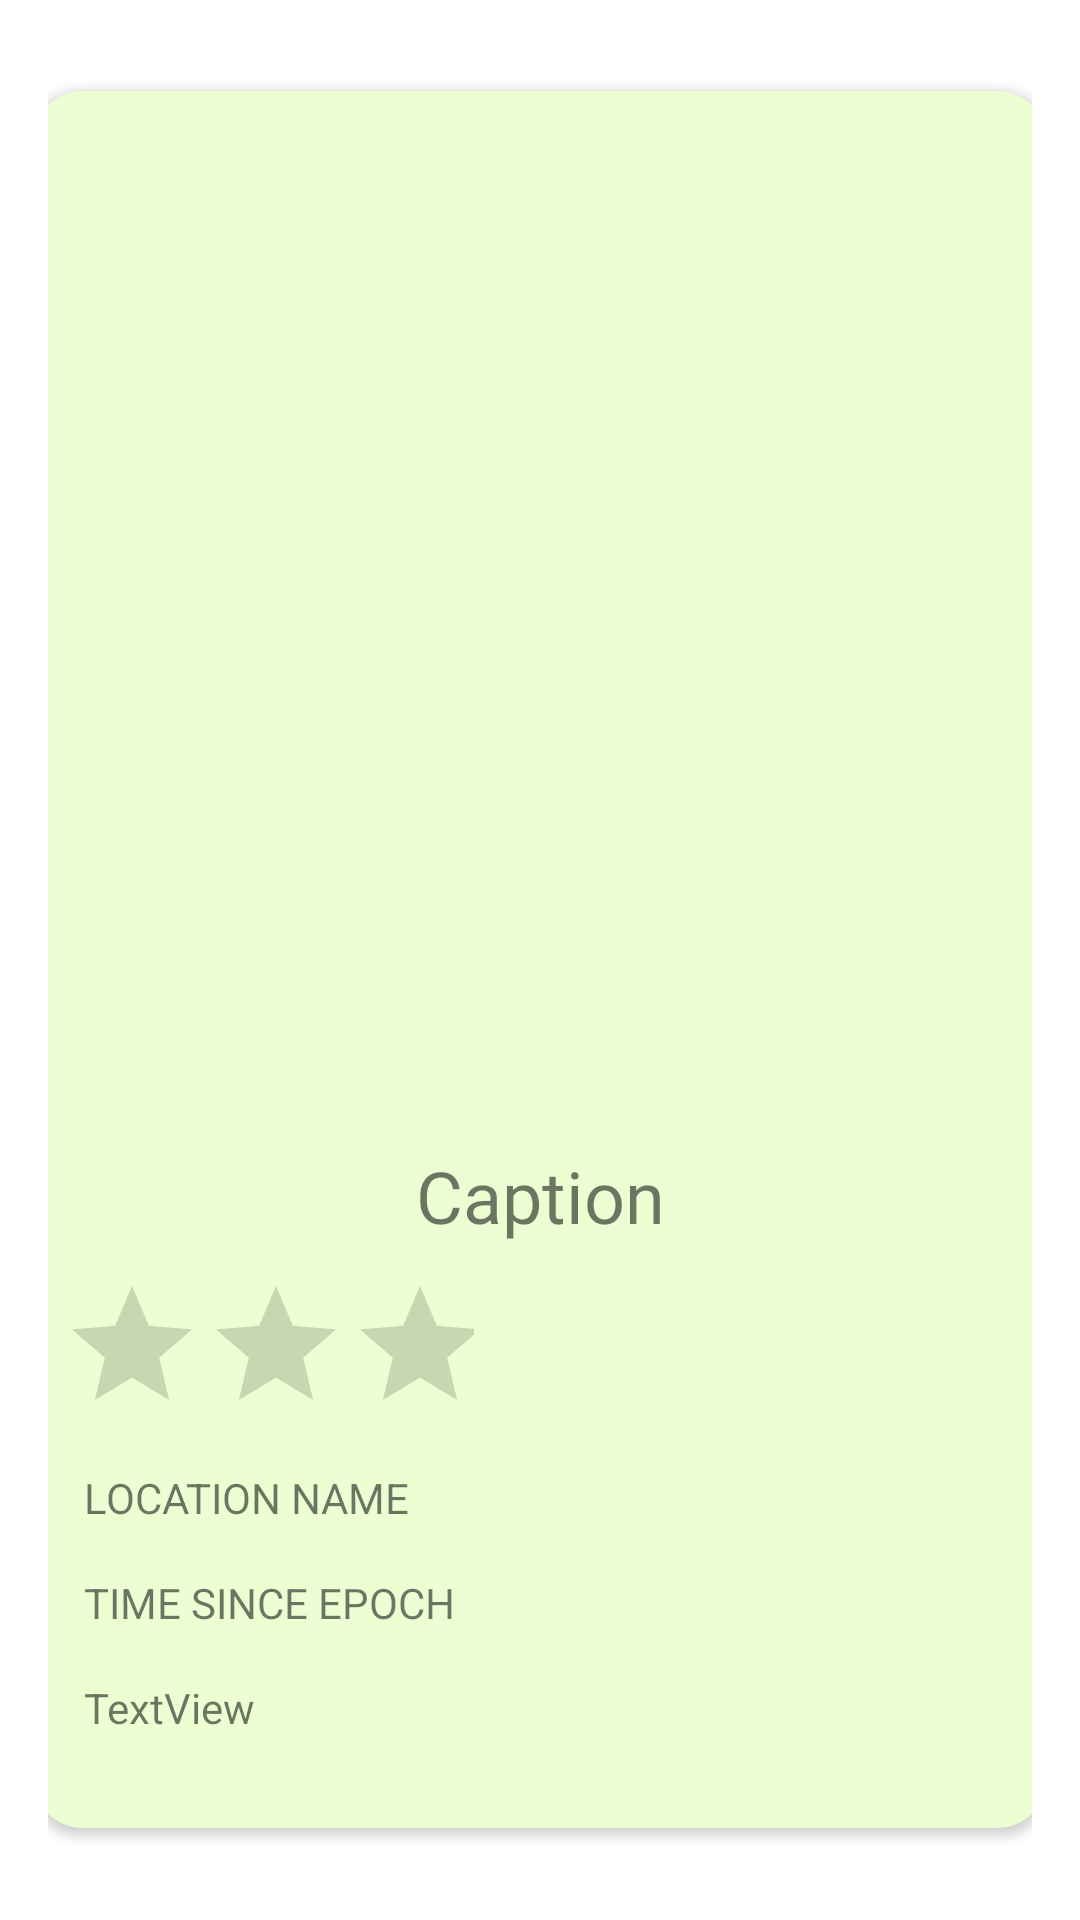

Layout XML and referenced resources for this Android screen:
<!-- AndroidManifest.xml: application theme Theme.Foodbook -->
<!-- res/layout/post_item.xml -->
<?xml version="1.0" encoding="utf-8"?>
<LinearLayout xmlns:android="http://schemas.android.com/apk/res/android"
    xmlns:app="http://schemas.android.com/apk/res-auto"
    xmlns:tools="http://schemas.android.com/tools"
    android:layout_width="match_parent"
    android:layout_height="700dp"
    android:orientation="vertical"
    android:paddingLeft="16dp"
    android:gravity="center"
    android:paddingRight="16dp">


    <androidx.cardview.widget.CardView
        android:layout_width="336dp"
        android:layout_height="579dp"
        android:layout_margin="10dp"

        android:background="#CAE4AC"
        android:elevation="27dp"
        app:cardBackgroundColor="#EBFFD3"
        app:cardCornerRadius="15dp">

        <LinearLayout
            android:layout_width="match_parent"
            android:layout_height="577dp"
            android:layout_margin="8dp"
            android:orientation="vertical">

            <ImageView
                android:id="@+id/imageViewPost"
                android:layout_width="match_parent"
                android:layout_height="344dp"
                app:srcCompat="@drawable/ic_dashboard_black_24dp" />

            <TextView
                android:id="@+id/textViewCaption"
                android:layout_width="match_parent"
                android:layout_height="wrap_content"
                android:fontFamily="@font/allerta"
                android:gravity="center"
                android:text="Caption"
                android:textSize="24sp" />

            <RatingBar
                android:id="@+id/ratingBar2"
                android:layout_width="138dp"
                android:layout_height="wrap_content"
                android:layout_marginTop="10dp"
                android:numStars="3"
                android:stepSize="1"
                android:visibility="visible" />

            <TextView
                android:id="@+id/textViewLocation"
                android:layout_width="wrap_content"
                android:layout_height="wrap_content"
                android:text="LOCATION"
                android:visibility="gone" />

            <TextView
                android:id="@+id/textViewLocationName"
                android:layout_width="wrap_content"
                android:layout_height="wrap_content"
                android:layout_margin="8dp"
                android:layout_marginTop="8dp"
                android:text="LOCATION NAME" />

            <TextView
                android:id="@+id/textViewTime"
                android:layout_width="wrap_content"
                android:layout_height="wrap_content"
                android:layout_margin="8dp"
                android:text="TIME SINCE EPOCH" />

            <TextView
                android:id="@+id/textViewUsername"
                android:layout_width="wrap_content"
                android:layout_height="wrap_content"
                android:layout_margin="8dp"
                android:text="TextView" />
        </LinearLayout>

    </androidx.cardview.widget.CardView>

</LinearLayout>
<!-- resources referenced by this layout -->
<resources>
  <style name="Theme.Foodbook" parent="Theme.MaterialComponents.Light.NoActionBar">
          
          <item name="colorPrimary">@color/defaultclr</item>
          <item name="colorPrimaryVariant">@color/defaultclr</item>
          <item name="colorOnPrimary">@color/white</item>
  
          
          <item name="colorSecondary">@color/teal_200</item>
          <item name="colorSecondaryVariant">@color/teal_700</item>
          <item name="colorOnSecondary">@color/black</item>
          
          <item name="android:statusBarColor">?attr/colorPrimaryVariant</item>
          
  
  
      </style>
  <color name="defaultclr">#C0DD84</color>
  <color name="white">#FFFFFFFF</color>
  <color name="teal_200">#FF03DAC5</color>
  <color name="teal_700">#FF018786</color>
  <color name="black">#FF000000</color>
</resources>
